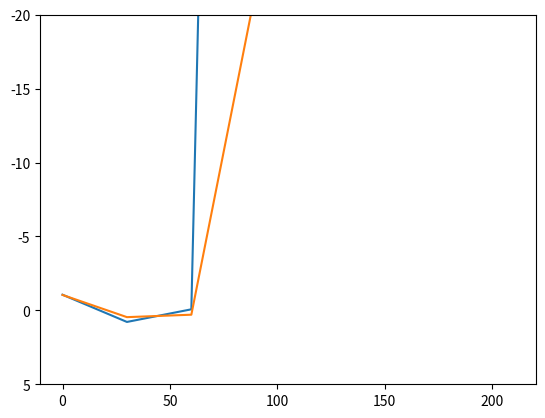

Source code (Python):
# -*- coding: utf-8 -*-
"""
Created on Sat Mar  6 15:07:36 2021

[redacted]

DEFLECTIONS OF RC COLUMNS SUBJECTED TO FIRE - Eurocode 2 and LITS (bilinear) constitutive laws. 

For more information about the design procedures, please consult the paper "SIMPLIFIED DESIGN PROCEDURES FOR THE STRUCTURAL ANALYSIS OF REINFORCED CONCRETE COLUMNS IN FIRE"

About the algorithm:
1. Input data should be inserted manually (materials geometrical and mechanical properties, fire temperature, time interval, load, safety facors, etc.).
2. The type of the concrete class of EC-2 (NSC siliceous, HSC class 1, 3) should be defined manually (see below: EC-2 Constitutive law )
3. The program computes the total displacements of RC columns. Enter the initial eccentricity as equal to 0 (ei =0).
4. The failure (type and time) mode is predicted considering an equivalent axial load. The initial eccentricity (ei) should be specified.
5. Parameters:
gc and gs = concrete and steel safety factors
gf = load magnifying factor
fcT = residual coprssive strength
EcT = residual elastic modulus 
fyT = residual steel yielding stress
fuT = residual steel ultimate stress
EsT = residual steel elastic modulus  
LITS model, EC-2 model:  
sigc, sigc2 = concrete stress
sigs, sigs2 = steel stress
epsc, epsc2 = concrete strain
epss, epss2 = steel strain
Pcr, Pcr2 = buckling load
sc2, ec2 = concrete stress-strain curve from Eurocode 2
Ecs2T = residual secant modulus
RF = residual load carrying capacity
ei = initial eccentricity
c0 = parameter dependent on the first order moment distribution (EC-2 nominal stiffness method)
delta = column deflections
TR = time of fire rewsistance
"""

import numpy as np
import matplotlib.pyplot as plt

######
#INPUT
######
N = 2500*10**3 #Load in N
ei = 3 #initial eccentricity in mm
c0 = 9*np.sqrt(3) #parameter dependent on the first order moment distribution (EC-2 nominal stiffness method)
Lcr=2090 # effective length in mm
Temp=[20,226.094,378.833,494.608,588.149,665.76,731.565,788.36] #ºC - cross-section homogenized temperature
Ts=[20,243,478,630,738,819,883,934,977] #ºC - steel bar temperature
time=[0,30,60,90,120,150,180,210] #time intervals in min
#partial safety factors
gc=1.4 #concrete safety factor
gs=1.15 #steel safety factor
#concrete
h = 500 #height of the cross-section in mm
Ic = 2283333333 #concrete cross-section moment of inetia in mm4
Ac=157587 #cross-sectional area in mm2
fc =36 # concrete compressive strength in MPa
Eci=0.85*5600*np.sqrt(fc) #Concrete tangent modulus in MPa
ag_b=3.11 #ratio of coarse aggregates to binder
binder=331 # binder in kg
#steel
Is=0 #second moment of area of steel bars about the centroid of the concrete cross-section
fyk=420 # steel yielding stress in MPa
fuk=620 #steel ultimate strength in MPa
Es=210000 #steel modulus of elasticity in MPa
As= 12*np.pi*16**2/4 #rebars cross-section area in mm2
epsu=0.2  #ultimate strain
t1=0; t2=0

############
#CALCULATION
############
fc=fc/gc
fyk=fyk/gs
fuk=fuk/gs
fcT=np.zeros(len(Temp)); fyT=np.zeros(len(Temp)); fuT=np.zeros(len(Temp)); EcT=np.zeros(len(Temp)); EsT=np.zeros(len(Temp))
sigc=np.zeros(len(Temp)); sigs=np.zeros(len(Temp)); epsc=np.zeros(len(Temp)); epss=np.zeros(len(Temp)); displ=np.zeros(len(Temp))
sigc2=np.zeros(len(Temp)); sigs2=np.zeros(len(Temp)); epsc2=np.zeros(len(Temp)); epss2=np.zeros(len(Temp)); displ2=np.zeros(len(Temp)); Ec2T=np.zeros(len(Temp)); Ecs2T=np.zeros(len(Temp))
FTS=np.zeros(len(Temp)); Mt=np.zeros(len(Temp)); ni=np.zeros(len(Temp)); et=np.zeros(len(Temp)); ni=np.zeros(len(Temp)); Neq=np.zeros(len(Temp)); ni=np.zeros(len(Temp))
Pcr=np.zeros(len(Temp)); Pcr2=np.zeros(len(Temp))
EI=np.zeros(len(Temp)); EI2=np.zeros(len(Temp))
ec2=np.zeros(100); sc2=np.zeros(100)
RF=np.zeros(len(Temp)); RF2=np.zeros(len(Temp))
EcT[0]=Ec2T[0]=Eci
M1=N*ei #first order moment
delta=np.zeros(len(Temp))
for i in range(len(Temp)):   
    #thermal strain (MC 2010)
    FTS[i]=10**-5*(Temp[i]-20)

#######################
#EC-2 Constitutive law 
#######################
 
    #NSC - siliceous aggregates
    kc=(1.02-0.00019959*Temp[i]-0.0000012179*Temp[i]**2) #concrete strength decay
    if Temp[i]<100: fcT[i]=fc
    else: fcT[i]=fc*kc

    #HSC - class 1
#    kc=(0.793969374522261+0.00153576547877942*Temp[i]-5.37438525581988E-06*Temp[i]**2+3.08586809970606E-09*Temp[i]**3) #concrete strength decay
#    if Temp[i]<100: fcT[i]=fc    
#    else: fcT[i]=fc*kc

    #HSC - class 3
#    kc=(1.4229383892-0.0144388493444795*Temp[i]+0.000110915415137104*Temp[i]**2-4.05059740276654E-07*Temp[i]**3+7.21789961664425E-10*Temp[i]**4-6.16905572722255E-13*Temp[i]**5+2.02863920275789E-16*Temp[i]**6) #concrete strength decay
#    if Temp[i]<100: fcT[i]=fc    
#    else: fcT[i]=fc*kc

   #steel
    if Ts[i]<400:
        fyT[i]=fyk
        fuT[i]=fuk
    else:
        ks=(-3.95071428512473+0.0362770562733001*Ts[i]-0.0000901666666580406*Ts[i]**2+8.818181817333E-08*Ts[i]**3 - 0.0000000000303030303*Ts[i]**4)  #steel strength decay
        fyT[i]=fyk*ks
        fuT[i]=fuk*ks  
    if Ts[i]<100:
        EsT[i]=Es
    elif Ts[i]<800:
        js=(1.51933323794317 - 0.00849959516430642*Ts[i] + 0.0000428965535188524*Ts[i]**2 - 1.0167364122549E-07*Ts[i]**3 + 1.0246501663E-10*Ts[i]**4 - 3.666666E-14*Ts[i]**5) #steel modulus decay
        EsT[i]=Es*js   
    elif Ts[i]<=1000:
        js=0.07 
        EsT[i]=Es*js
  
    #Stress-Strain diagram
    if Temp[i]>500:
        ec1=0.025 #concrete strain at maximum stress of EC-2
    else:
        ec1=0.00178023182954035+0.000042684706560099*Temp[i]+-3.78706531982297E-07*Temp[i]**2+2.32233578752537E-09*Temp[i]**3+-6.52471021333584E-12*Temp[i]**4+6.84980680892169E-15*Temp[i]**5 
    for j in range (100):
        if j==0:
            ec2[j]=0 #concrete strain of EC-2
        else:
            ec2[j]=ec2[j-1]+ec1/100
        sc2[j]=3*ec2[j]*fcT[i]/(ec1*(2+(ec2[j]/ec1)**3)) #concrete stress of EC-2
    for k in range (1,100):
        if sc2[k]<0.3*fcT[i] and Temp[i]>20:
            Ec2T[i]=sc2[k]/ec2[k] #tangent modulus of elasticity of EC-2 

########### 
#LITS model
###########        

#####################################Axial Displacements#########################################
        
    if Temp[i]==20:
        EcT[i]=Eci
    else:
        EcT[i]=-1/((np.log(1+ag_b**3)*(-5.26*10**-5*Temp[i]-9.73*10**-7*Temp[i]**2+3.23*10**-9*Temp[i]**3-4.42*10**-12*Temp[i]**4)+np.log(binder/100)*-np.exp(Temp[i]**0.31)*0.156**5)/1000)      

    #Euler's critical load
    EI[i]=EcT[i]*Ic+EsT[i]*Is
    Pcr[i]=np.pi**2*EI[i]/Lcr**2

    #effective axial load (due to initial eccentricity)   
    ni[i]= 1+(np.pi**2/c0)/(Pcr[i]/N-1)   
    if ni[i]<0: ni[i]=0
    else:
        Mt[i]= M1*ni[i] #total bending moment (first and second order effects)
    et[i]= Mt[i]/N
    Neq[i]= N/np.exp(-2.4*et[i]/h)  
    
    #stresses and strains         
    if sigs[i]<fyT[i]: #check steel bars linear-elastic limit
        sigc[i]=Neq[i]/(Ac+EsT[i]/EcT[i]*As)
        sigs[i]=Neq[i]/(Ac*EcT[i]/EsT[i]+As)        
        if sigc[i]>0.85*fcT[i]: #check concrete crushing
            sigc[i]=0.85*fcT[i]
            sigs[i]=(Neq[i]-sigc[i]*Ac)/As
        RF[i]=0.85*fcT[i]*Ac+fyT[i]*As #reaction force (residual load carrying capacity)
        epss[i]=sigs[i]/EsT[i]
        if sigc[i]==0.85*fcT[i]: epsc[i]=epss[i] #concrete yielding (localized crushing with large displacements)
        else: epsc[i]=sigc[i]/EcT[i]          

    if (sigs[i]>=fyT[i]) and (fyk==fuk):  #check steel bars yielding (elastoplastic model)
        sigc[i]=(Neq[i]-fyT[i]*As)/Ac
        sigs[i]=fyT[i]
        if sigc[i]>0.85*fcT[i]: #check concrete crushing
            sigc[i]=0.85*fcT[i]
            sigs[i]=min(fyT[i],(Neq[i]-sigc[i]*Ac)/As)
        RF[i]=0.85*fcT[i]*Ac+fyT[i]*As #reaction force 
        if sigc[i]==0.85*fcT[i]: #failure - concrete crushing
            epsc[i]=epss[i]=10
        else: 
            epsc[i]=sigc[i]/EcT[i]
            epss[i]=epsc[i]
        
    if (sigs[i]>fyT[i]) and (fyk<fuk): #check steel bars yielding (strain hardening model)
        Ess=(fuk-fyk)/(epsu-fyk/Es) #E's (modulus of elasticity of the hardening branch)
        sigc[i]=(Neq[i]-fyT[i]*As*(1+Ess*js/EsT[i]))/(Ac+Ess*js/EcT[i]*As) 
        sigs[i]=fyT[i]+(sigc[i]/EcT[i]-fyT[i]/EsT[i])*Ess*js        
        if sigc[i]>0.85*fcT[i]: #check concrete crushing
            sigc[i]=0.85*fcT[i]   
            sigs[i]=min(fuT[i],(Neq[i]-sigc[i]*Ac)/As)
        RF[i]=0.85*fcT[i]*Ac+fyT[i]*As #reaction force
        epss[i]=fyT[i]/EsT[i]+(sigs[i]-fyT[i])/(Ess*js)
        if sigc[i]==0.85*fcT[i]: epsc[i]=epss[i] #concrete yielding (localized crushing with large displacements)
        else: epsc[i]=sigc[i]/EcT[i]   
        
    #axial displacement
    displ[i]=(-epsc[i]+FTS[i])*Lcr #subtracting initial displacement

    #failure mode   
    if epsc[i]>(ec1+0.002) and Pcr[i]/Neq[i]<0.99:
        if t1==0:
            t1=time[i]
            sol_LITS=["crushing+buckling", time[i]]
    if RF[i]/Neq[i]<0.99 or epsc[i]>(ec1+0.002):
        if t1==0:
            t1=time[i]
            sol_LITS=["crushing", time[i]]      
    if Pcr[i]/Neq[i]<0.99 and t1==0:
        t1=time[i]
        sol_LITS=["buckling", time[i]] 

############
#Eurocode 2  
############
        
    #stresses and strains
    Ecs2T[i]= Ec2T[i] #1st assumption (tangent modulus equal to the secant modulus)
    if sigs2[i]<fyT[i]: #check steel bars linear-elastic limit         
        sigc2[i]=N/(Ac+EsT[i]/Ecs2T[i]*As) 
        sigs2[i]=N/(Ac*Ecs2T[i]/EsT[i]+As)
        epss2[i]=sigs2[i]/EsT[i]
        if sigc2[i]>fcT[i]: #check concrete crushing
            sigc2[i]=fcT[i]
            sigs2[i]=(N-sigc2[i]*Ac)/As
        if sigc2[i]==fcT[i]: 
            Ecs2T[i]=fcT[i]/ec1 
            epsc2[i]=epss2[i]
        if sigc2[i]<fcT[i]:           
            for k in range (1,100): #finding the secant modulus
                if sc2[k]<sigc2[i] and Temp[i]>20: 
                    Ecs2T[i]=sc2[k]/ec2[k] #secant modulus of elasticity of EC-2
            error=Ec2T[i]/Ecs2T[i] #comparing tangent and secant modulus
            while error>1.01 or error<0.99:
                sigc2[i]=N/(Ac+EsT[i]/Ecs2T[i]*As)
                for k in range (1,100):
                    if sc2[k]<sigc2[i] and Temp[i]>20:
                        ET=sc2[k]/ec2[k] #secant modulus of elasticity of EC-2                
                    error=ET/Ecs2T[i]
                    Ecs2T[i]=ET   
            sigc2[i]=N/(Ac+EsT[i]/Ecs2T[i]*As) 
            sigs2[i]=N/(Ac*Ecs2T[i]/EsT[i]+As)       
            epsc2[i]=sigc2[i]/Ecs2T[i]  
        RF2[i]=fcT[i]*Ac+fyT[i]*As #reaction force       
        if RF2[i]/N<0.99: #check load carrying capacity
            epss2[i]=sigs2[i]/EsT[i]

    if (sigs2[i]>fyT[i]) and (fyk==fuk): #check steel bars yielding (elastoplastic model)
        sigc2[i]=(N-fyT[i]*As)/Ac
        sigs2[i]=fyT[i]        
        if sigc2[i]>fcT[i]: #check concrete crushing
            sigc2[i]=fcT[i]
            sigs2[i]=min(fyT[i],(N-sigc2[i]*Ac)/As)
        if sigc2[i]==fcT[i]: 
            Ecs2T[i]=fcT[i]/ec1 
        else:         
            for k in range (1,100): #finding the secant modulus
                if sc2[k]<sigc2[i] and Temp[i]>20: 
                    Ecs2T[i]=sc2[k]/ec2[k] #secant modulus of elasticity of EC-2
            error=Ec2T[i]/Ecs2T[i] #comparing tangent and secant modulus
            while error>1.01 or error<0.99:
                sigc2[i]=(N-fyT[i]*As)/Ac
                for k in range (1,100):
                    if sc2[k]<sigc2[i] and Temp[i]>20:
                        ET=sc2[k]/ec2[k] #secant modulus of elasticity of EC-2                
                    error=ET/Ecs2T[i]
                    Ecs2T[i]=ET        
        RF2[i]=fcT[i]*Ac+fyT[i]*As #reaction force
        if sigc2[i]==fcT[i]: #failure - concrete crushing
            epsc2[i]=epss2[i]=10
        else: 
            epsc2[i]=sigc2[i]/Ecs2T[i]     
            epss2[i]=epsc2[i]

    if (sigs2[i]>fyT[i]) and (fyk<fuk): #check steel bars yielding (strain hardening model)
        Ess=(fuk-fyk)/(epsu-fyk/Es) #E's (modulus of elasticity of the hardening branch)
        sigc2[i]=(N-fyT[i]*As*(1+Ess*js/EsT[i]))/(Ac+Ess*js/EsT[i]*As)
        sigs2[i]=fyT[i]+(sigc2[i]/Ecs2T[i]-fyT[i]/EsT[i])*Ess*js               
        if sigc2[i]>1.001*fcT[i]: #check concrete crushing
            sigc2[i]=fcT[i]
            sigs2[i]=min(fuT[i],(N-sigc2[i]*Ac)/As)
        if sigc2[i]==fcT[i]: 
            Ecs2T[i]=fcT[i]/ec1 
        else:         
            for k in range (1,100): #finding the secant modulus
                if sc2[k]<sigc2[i] and Temp[i]>20: 
                    Ecs2T[i]=sc2[k]/ec2[k] #secant modulus of elasticity of EC-2
            error=Ec2T[i]/Ecs2T[i] #comparing tangent and secant modulus
            while error>1.01 or error<0.99:
                sigc2[i]=(N-fyT[i]*As+fyT[i]*Ess*js/EsT[i]*As)/(Ac+Ess*js/EsT[i]*As)
                for k in range (1,100):
                    if sc2[k]<sigc2[i] and Temp[i]>20:
                        ET=sc2[k]/ec2[k] #secant modulus of elasticity of EC-2                
                    error=ET/Ecs2T[i]
                    Ecs2T[i]=ET        
            sigc2[i]=(N-fyT[i]*As*(1+Ess*js/EsT[i]))/(Ac+Ess*js/EsT[i]*As)
            sigs2[i]=fyT[i]+(sigc2[i]/Ecs2T[i]-fyT[i]/EsT[i])*Ess*js 
        RF2[i]=fcT[i]*Ac+fyT[i]*As #reaction force  
        epss2[i]=fyT[i]/EsT[i]+(sigs2[i]-fyT[i])/(Ess*js)
        if sigc2[i]==fcT[i]: epsc2[i]=epss2[i] #concrete yielding (localized crushing with large displacements)
        else: epsc2[i]=sigc2[i]/Ecs2T[i]  
    
    #axial displacement
    displ2[i]=(-epsc2[i]+FTS[i])*Lcr #subtracting initial displacement

        
########
#Output 
########
 
#time of fire resistance (TR)
j=np.searchsorted(time, t1)
if j==0: j=i
if RF[j]/Neq[j]<1:
    TR=time[j-1]+30/(RF[j-1]/Neq[j-1]-RF[j]/Neq[j])*(RF[j-1]/Neq[j-1]-1)
if RF[j]/Neq[j]>1 and Pcr[j]/Neq[j]<1:
    TR=time[j-1]+30/(Pcr[j-1]/Neq[j-1]-Pcr[j]/Neq[j])*(Pcr[j-1]/Neq[j-1]-1)
if RF[j]/Neq[j]>1 and Pcr[j]/Neq[j]>1:
    TR=0
print(TR)
print("failure:","time=",t1,"Nr/Neq",RF[j]/Neq[j],"Pcr/Neq=",Pcr[j]/Neq[j])
print(EI[j],0.85*fcT[j],fyT[j],EsT[j],EcT[j])
     
#plot   
#print (epsc/epss)
#print(epsc2/epss2)
plt.ylim((5, -20))
plt.plot(time,displ)
plt.plot(time,displ2)

#export data
d=[displ, displ2]
d=np.transpose(d)
np.savetxt("displ.txt", d, fmt='%.4f', delimiter='        ')

